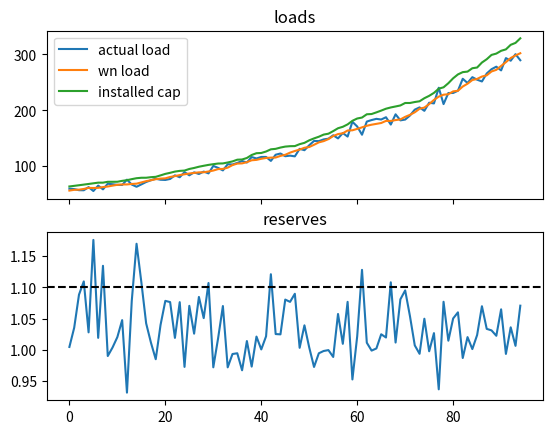

Write the Python code that produced this figure.
__author__ = 'msbcg452'

import numpy as np
import scipy.stats as stats
import matplotlib.pyplot as plt

target_resv = 1.1
fixed_cost = 77.4
eas_allowance = 28
a = 9 / 5
b = 9 / 5
c = (np.log(9 / 4) / fixed_cost)
n_periods = 100
w_periods = n_periods - 5

def gross_margin(reserve):
    return np.exp(21.79737 + reserve * 11.5662)


def utility(profit):
    u = a - b * np.exp(-c * profit)
    return u


def demand_curve(reserve):
    if reserve < target_resv:
        return 120
    else:
        return 0


load_growth_avg = 0.017
weather_stdev = 0.01
err_wn = stats.norm(loc=0, scale=weather_stdev)
actual_stdev = 0.04
err_a = stats.norm(loc=0, scale=actual_stdev)

wn_load = np.zeros(n_periods)
ac_load = np.zeros(n_periods)
fc_load = np.zeros(n_periods)

wn_load[0] = 56.667
# ac_load[0] = wn_load[0] * (1+err_a.rvs())
# fc_load[0+4] = wn_load[0] * (1+load_growth_avg)**4

FOR = 0.057
beta = 0.07
max_cap = 0.084
price_cap = np.zeros(n_periods)
installed_cap = np.zeros(n_periods)
ac_resv = np.zeros(n_periods)
fc_resv = np.zeros(n_periods)
installed_cap[0] = 64.022
installed_cap[1:7] = np.array([installed_cap[0] * (1 + load_growth_avg) ** i for i in range(1, 7)])
fixed_cost = 69
gm = np.zeros(n_periods)
u = np.zeros(n_periods)
profit = np.zeros(n_periods)
weighted_util = np.zeros(n_periods)
rafp = np.zeros(n_periods)
cap_add = np.zeros(n_periods)
new_cap = np.zeros(n_periods)
weights = np.array([.5005 * (.5 ** (7 - i)) for i in range(0, 8)])

for i in range(0, 4):
    wn_load[i + 1] = wn_load[i] * (1 + load_growth_avg + err_wn.rvs())
    ac_load[i] = wn_load[i] * (1 + err_a.rvs())
    fc_load[i + 4] = wn_load[i] * (1 + load_growth_avg) ** 4

    ac_resv[i] = (1 - FOR) * installed_cap[i] / ac_load[i]
    fc_resv[i] = ac_resv[i]

for i in range(4, w_periods):
    wn_load[i] = wn_load[i - 1] * (1 + load_growth_avg + err_wn.rvs())
    ac_load[i] = wn_load[i] * (1 + err_a.rvs())
    fc_load[i + 4] = wn_load[i] * (1 + load_growth_avg) ** 4

    ac_resv[i] = (1 - FOR) * installed_cap[i] / ac_load[i]
    fc_resv[i] = (1 - FOR) * installed_cap[i] / fc_load[i]

    ac_profit = gross_margin(ac_resv[i - 4:i]) + price_cap[i - 4:i] - fixed_cost
    fc_profit = gross_margin(fc_resv[i:i + 3]) + price_cap[i:i + 3] - fixed_cost

    proj_res = fc_resv[i + 2]
    proj_price = demand_curve(proj_res)
    proj_profit = gross_margin(proj_res) + proj_price - fixed_cost

    profit_slice = np.zeros(8)
    profit_slice[0:4] = ac_profit
    profit_slice[4:7] = fc_profit
    profit_slice[7] = proj_profit
    util_slice = utility(profit_slice)
    weighted_util[i + 3] = np.dot(util_slice, weights)
    rafp[i + 3] = -np.log((a - weighted_util[i + 3]) / b / c)

    new_cap[i + 3] = installed_cap[i + 2] * min(beta, max(0, load_growth_avg + (beta - load_growth_avg) *
                                                                     weighted_util[i + 3]))

    # capacity ratio calculation
    cap_ratio = installed_cap[i + 2] / (fc_load[i + 3] * target_resv)
    price_cap[i + 3] = 2*fixed_cost - eas_allowance if cap_ratio < 1 else 0
    cap_add[i + 3] = max(0, min(fc_load[i + 3] * target_resv - installed_cap[i + 2], new_cap[i + 3]))
    installed_cap[i + 3] = installed_cap[i + 2] + cap_add[i + 3]

    # hacked equilibrium calculation
    # cap_add[i + 3] = max(0, min(fc_load[i + 3] * target_resv - installed_cap[i + 2], new_cap[i + 3]))
    #
    # installed_cap[i + 3] = installed_cap[i + 2] + cap_add[i + 3]
    # price_cap[i + 3] = 2*fixed_cost-eas_allowance if cap_add[i + 3] > 0 else 0  # todo add demand curve

print(installed_cap)
print(ac_resv)
print(cap_add)

t = np.arange(0, w_periods)
# plt.plot(t, ac_load[0:w_periods], label="actual load")
# plt.plot(t, wn_load[0:w_periods], label="wn load")
# plt.plot(t, installed_cap[0:w_periods], label="installed cap")
#
# plt.legend()
# plt.show()

print(np.sum(ac_resv[0:w_periods] > target_resv)/w_periods)

fig, (ax0, ax1) = plt.subplots(nrows=2, sharex=True)
ax0.plot(t, ac_load[0:w_periods], label="actual load")
ax0.plot(t, wn_load[0:w_periods], label="wn load")
ax0.plot(t, installed_cap[0:w_periods], label="installed cap")
ax0.set_title('loads')
ax0.legend()

ax1.plot(t, ac_resv[0:w_periods])
ax1.axhline(target_resv,0,1,ls='--',c='k')
ax1.set_title('reserves')

plt.show()